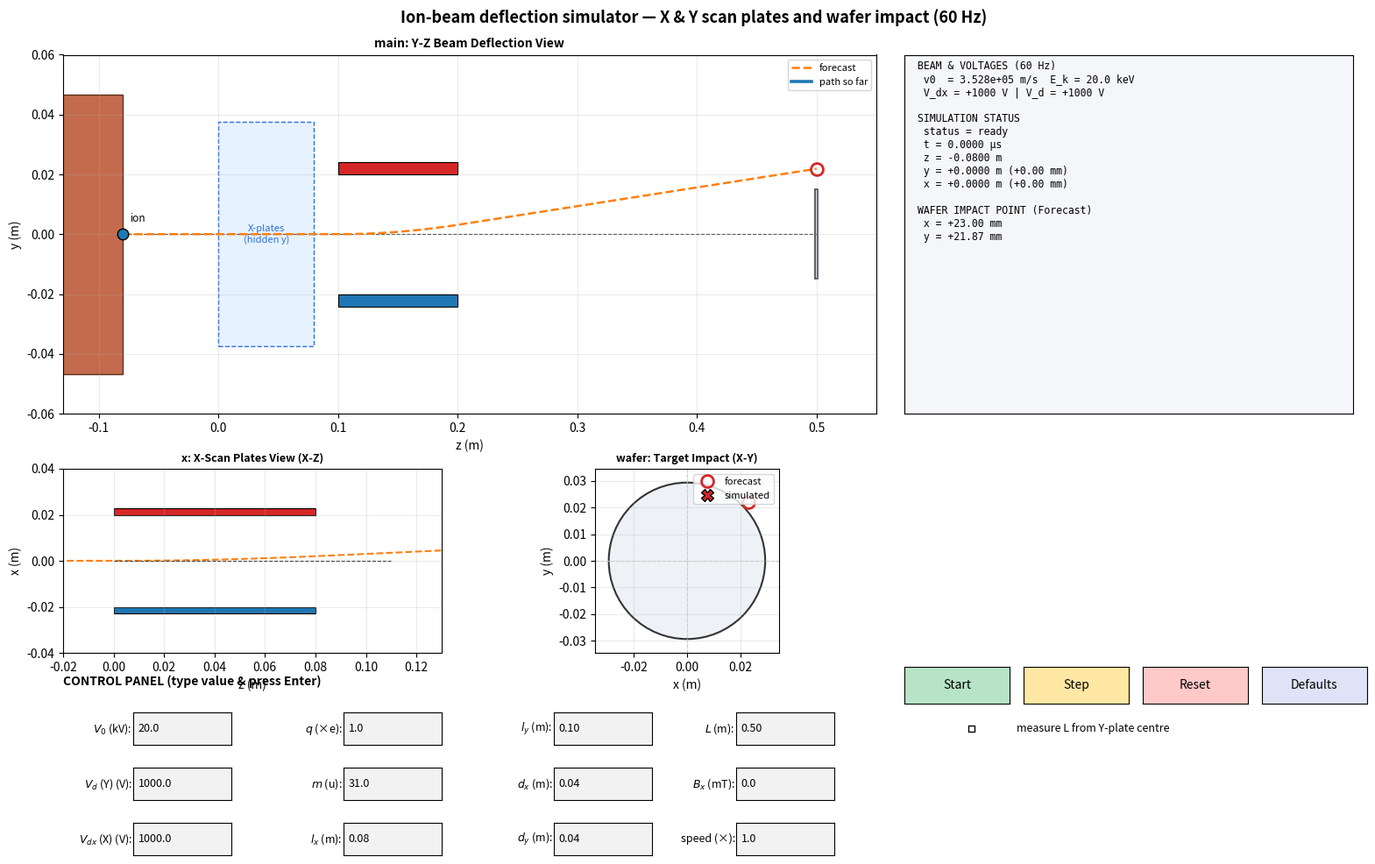

Write Python code to recreate this figure.
import math
from dataclasses import dataclass
from typing import List, Optional

import matplotlib.pyplot as plt
from matplotlib.patches import Circle, Rectangle
from matplotlib.widgets import Button, CheckButtons, TextBox



# --------------------------------------------------------------------------- #
#  Constants
# --------------------------------------------------------------------------- #
E_CHARGE = 1.602176634e-19       # C   elementary charge
AMU = 1.66053906660e-27         # kg  atomic mass unit
Z_START = -0.08                 # m   ion starts at the exit of the acceleration tube
GAP_XY = 0.02                   # m   drift distance between X-plates and Y-plates


# --------------------------------------------------------------------------- #
#  Parameters
# --------------------------------------------------------------------------- #
@dataclass
class Params:
    V0_kV: float = 20.0         # accelerating voltage              (kV)
    Vd: float = 1000.0          # Y deflecting voltage              (V)
    Vdx: float = 1000.0         # X deflecting voltage              (V)
    lx: float = 0.08            # length of X plates                (m)
    ly: float = 0.10            # length of Y plates                (m)
    dx_plate: float = 0.04      # distance between X plates         (m)
    d: float = 0.04             # distance between Y plates         (m)
    L: float = 0.50             # distance to the target wafer      (m)
    q_e: float = 1.0            # ion charge                        (multiples of e)
    m_u: float = 31.0           # ion mass                          (atomic mass units)
    Bx_mT: float = 0.0          # stray magnetic field B_x          (millitesla)
    speed: float = 1.0          # simulation speed multiplier
    L_from_centre: bool = False # False: L from Y-plate entrance / True: from Y-plate centre

    @property
    def V0(self) -> float:
        return self.V0_kV * 1e3

    @property
    def q(self) -> float:
        return self.q_e * E_CHARGE

    @property
    def m(self) -> float:
        return self.m_u * AMU

    @property
    def Bx(self) -> float:
        return self.Bx_mT * 1e-3

    @property
    def v0(self) -> float:
        return math.sqrt(2.0 * self.q * self.V0 / self.m)

    @property
    def z_x_start(self) -> float:
        return 0.0

    @property
    def z_x_end(self) -> float:
        return self.lx

    @property
    def z_y_start(self) -> float:
        return self.lx + GAP_XY

    @property
    def z_y_end(self) -> float:
        return self.lx + GAP_XY + self.ly

    @property
    def z_wafer(self) -> float:
        y_ref_centre = self.z_y_start + (self.ly / 2.0)
        return self.L + (y_ref_centre if self.L_from_centre else 0.0)

    @property
    def t_ref(self) -> float:
        return (self.z_wafer - Z_START) / self.v0


# --------------------------------------------------------------------------- #
#  Equation of motion  (state = z, y, x, vz, vy, vx)
# --------------------------------------------------------------------------- #
def region(p: Params, z: float) -> int:
    """
    0 = before X plates (z < 0)
    1 = inside X plates (0 <= z <= lx)
    2 = drift between X and Y plates (lx < z < lx + GAP_XY)
    3 = inside Y plates (lx + GAP_XY <= z <= lx + GAP_XY + ly)
    4 = after Y plates / drift to wafer
    """
    if z < 0.0:
        return 0
    if z <= p.z_x_end:
        return 1
    if z < p.z_y_start:
        return 2
    if z <= p.z_y_end:
        return 3
    return 4


def derivs(p: Params, s, reg: int):
    """Lorentz force F = q E + q v x B with E_x in X-plates, E_y in Y-plates, B_x."""
    _, y, x, vz, vy, vx = s
    k = p.q / p.m
    ex = p.Vdx / p.dx_plate if reg == 1 else 0.0
    ey = p.Vd / p.d if reg == 3 else 0.0
    bx = p.Bx

    az = k * (-vy * bx)
    ay = k * (ey + vz * bx)
    ax = k * (ex - vy * bx)
    return (vz, vy, vx, az, ay, ax)


def rk4(p: Params, s, dt: float, reg: int):
    k1 = derivs(p, s, reg)
    k2 = derivs(p, [a + 0.5 * dt * b for a, b in zip(s, k1)], reg)
    k3 = derivs(p, [a + 0.5 * dt * b for a, b in zip(s, k2)], reg)
    k4 = derivs(p, [a + dt * b for a, b in zip(s, k3)], reg)
    return tuple(a + dt / 6.0 * (b + 2 * c + 2 * e + f)
                 for a, b, c, e, f in zip(s, k1, k2, k3, k4))


def advance(p: Params, s, dt: float, reg: int, events: list, depth: int = 0):
    s1 = rk4(p, s, dt, reg)
    r1 = region(p, s1[0])
    if r1 == reg or depth >= 5:
        return s1, r1
    lo, hi = 0.0, dt
    for _ in range(50):
        mid = 0.5 * (lo + hi)
        if region(p, rk4(p, s, mid, reg)[0]) == reg:
            lo = mid
        else:
            hi = mid
    sb = rk4(p, s, hi, reg)
    rb = region(p, sb[0])
    events.append((reg, rb, sb))
    return advance(p, sb, dt - hi, rb, events, depth + 1)


def micro_step(p: Params, s, reg: int, dt: float):
    events: list = []
    s_new, reg_new = advance(p, s, dt, reg, events)
    outcome: Optional[str] = None
    frac = 1.0

    def lerp(f):
        return tuple(a + f * (b - a) for a, b in zip(s, s_new))

    half_gap_x = p.dx_plate / 2.0
    half_gap_y = p.d / 2.0

    if reg_new == 1 and abs(s_new[2]) >= half_gap_x:
        a0, a1 = abs(s[2]), abs(s_new[2])
        frac = min(1.0, max(0.0, (half_gap_x - a0) / (a1 - a0))) if a1 > a0 else 1.0
        s_new, outcome = lerp(frac), "plate_x"
    elif reg_new == 3 and abs(s_new[1]) >= half_gap_y:
        a0, a1 = abs(s[1]), abs(s_new[1])
        frac = min(1.0, max(0.0, (half_gap_y - a0) / (a1 - a0))) if a1 > a0 else 1.0
        s_new, outcome = lerp(frac), "plate_y"
    elif s_new[0] >= p.z_wafer:
        frac = (p.z_wafer - s[0]) / (s_new[0] - s[0])
        s_new, outcome = lerp(frac), "wafer"
    elif s_new[3] <= 0.0:
        outcome = "miss"
    return s_new, reg_new, events, outcome, frac


# --------------------------------------------------------------------------- #
#  Forecast
# --------------------------------------------------------------------------- #
@dataclass
class Forecast:
    z: List[float]
    y: List[float]
    x: List[float]
    outcome: str
    z_hit: float
    y_hit: float
    x_hit: float
    t_total: float
    theta_exit_y: Optional[float]
    theta_exit_x: Optional[float]
    y_exit: Optional[float]
    x_exit: Optional[float]


def compute_forecast(p: Params) -> Forecast:
    s = (Z_START, 0.0, 0.0, p.v0, 0.0, 0.0)
    reg = region(p, s[0])
    dt = p.t_ref / 700.0
    zs, ys, xs = [s[0]], [s[1]], [s[2]]
    t = 0.0
    theta_exit_y, theta_exit_x, y_exit, x_exit, outcome = None, None, None, None, None
    for _ in range(4000):
        s_new, reg_new, events, outcome, frac = micro_step(p, s, reg, dt)
        for r_from, r_to, sb in events:
            if r_from == 1 and r_to == 2 and theta_exit_x is None:
                theta_exit_x, x_exit = math.atan2(sb[5], sb[3]), sb[2]
            if r_from == 3 and r_to == 4 and theta_exit_y is None:
                theta_exit_y, y_exit = math.atan2(sb[4], sb[3]), sb[1]
        t += frac * dt
        zs.append(s_new[0])
        ys.append(s_new[1])
        xs.append(s_new[2])
        s, reg = s_new, reg_new
        if outcome:
            break
    return Forecast(zs, ys, xs, outcome or "miss", s[0], s[1], s[2], t,
                    theta_exit_y, theta_exit_x, y_exit, x_exit)


# --------------------------------------------------------------------------- #
#  Live Ion
# --------------------------------------------------------------------------- #
class Ion:
    def __init__(self, p: Params):
        self.reset(p)

    def reset(self, p: Params):
        self.s = (Z_START, 0.0, 0.0, p.v0, 0.0, 0.0)
        self.reg = region(p, Z_START)
        self.t = 0.0
        self.trail_z = [Z_START]
        self.trail_y = [0.0]
        self.trail_x = [0.0]
        self.outcome: Optional[str] = None
        self.theta_exit_y: Optional[float] = None
        self.theta_exit_x: Optional[float] = None
        self.y_exit: Optional[float] = None
        self.x_exit: Optional[float] = None

    def advance(self, p: Params, dt: float, n_sub: int = 4):
        h = dt / n_sub
        for _ in range(n_sub):
            if self.outcome:
                break
            s_new, reg_new, events, outcome, frac = micro_step(p, self.s, self.reg, h)
            for r_from, r_to, sb in events:
                if r_from == 1 and r_to == 2 and self.theta_exit_x is None:
                    self.theta_exit_x, self.x_exit = math.atan2(sb[5], sb[3]), sb[2]
                if r_from == 3 and r_to == 4 and self.theta_exit_y is None:
                    self.theta_exit_y, self.y_exit = math.atan2(sb[4], sb[3]), sb[1]
            self.t += frac * h
            self.s, self.reg, self.outcome = s_new, reg_new, outcome
            self.trail_z.append(s_new[0])
            self.trail_y.append(s_new[1])
            self.trail_x.append(s_new[2])


# --------------------------------------------------------------------------- #
#  Text Input Definitions: key, label, initial_value, column, row
# --------------------------------------------------------------------------- #
TEXT_INPUTS = [
    ("V0_kV", r"$V_0$ (kV):", "20.0", 0, 0),
    ("Vd", r"$V_d$ (Y) (V):", "1000.0", 0, 1),
    ("Vdx", r"$V_{dx}$ (X) (V):", "1000.0", 0, 2),
    ("q_e", r"$q$ (×e):", "1.0", 1, 0),
    ("m_u", r"$m$ (u):", "31.0", 1, 1),
    ("lx", r"$l_x$ (m):", "0.08", 1, 2),
    ("ly", r"$l_y$ (m):", "0.10", 2, 0),
    ("dx_plate", r"$d_x$ (m):", "0.04", 2, 1),
    ("d", r"$d_y$ (m):", "0.04", 2, 2),
    ("L", r"$L$ (m):", "0.50", 3, 0),
    ("Bx_mT", r"$B_x$ (mT):", "0.0", 3, 1),
    ("speed", "speed (×):", "1.0", 3, 2),
]


# --------------------------------------------------------------------------- #
#  Application
# --------------------------------------------------------------------------- #
class App:
    FRAME_MS = 16          # Strict ~60 Hz tick interval (~16.67 ms, set to 16ms)
    FRAMES_PER_FLIGHT = 330 # Doubled frames to match the 60 Hz rate for equal flight duration
    STEPS_PER_FLIGHT = 50

    def __init__(self):
        self.p = Params()
        self.fc = compute_forecast(self.p)
        self.ion = Ion(self.p)
        self.running = False
        self.scene = []
        self._build_figure()
        self.rebuild_scene()
        self.refresh()
        self.timer = self.fig.canvas.new_timer(interval=self.FRAME_MS)
        self.timer.add_callback(self.tick)
        self.timer.start()

    def _build_figure(self):
        self.fig = plt.figure(figsize=(16, 10.5))
        try:
            self.fig.canvas.manager.set_window_title("Ion beam deflection simulator (60 Hz)")
        except Exception:
            pass
        self.fig.suptitle("Ion-beam deflection simulator — X & Y scan plates and wafer impact (60 Hz)",
                          fontsize=13, fontweight="bold", y=0.98)

        # 1. Main plot (y-z view) -------------------------------------------
        self.ax = self.fig.add_axes([0.05, 0.54, 0.58, 0.39])
        self.ax.set_title("main: Y-Z Beam Deflection View", fontsize=10, fontweight="bold")
        self.ax.set_xlabel("z (m)")
        self.ax.set_ylabel("y (m)")
        self.ax.grid(alpha=0.25)
        (self.ln_fc,) = self.ax.plot([], [], "--", color="#ff7f0e", lw=1.8, zorder=4, label="forecast")
        (self.ln_trail,) = self.ax.plot([], [], "-", color="#1f77b4", lw=2.6, zorder=5, label="path so far")
        (self.pt_ion,) = self.ax.plot([], [], "o", ms=9, color="#1f77b4", mec="k", zorder=7)
        (self.pt_fc,) = self.ax.plot([], [], "o", ms=10, mfc="none", mec="#d62728", mew=2, zorder=6)
        (self.pt_hit,) = self.ax.plot([], [], "X", ms=10, color="#d62728", mec="k", zorder=8)
        self.ion_lbl = self.ax.annotate("ion", xy=(Z_START, 0), xytext=(6, 10),
                                   textcoords="offset points", fontsize=8.5, zorder=9)
        self.ax.legend(loc="upper right", fontsize=8, frameon=True)

        # 2. X plates window ('x') ------------------------------------------
        self.ax_x = self.fig.add_axes([0.05, 0.28, 0.27, 0.20])
        self.ax_x.set_title("x: X-Scan Plates View (X-Z)", fontsize=9, fontweight="bold")
        self.ax_x.set_xlabel("z (m)")
        self.ax_x.set_ylabel("x (m)")
        self.ax_x.grid(alpha=0.25)
        (self.ln_x_fc,) = self.ax_x.plot([], [], "--", color="#ff7f0e", lw=1.5)
        (self.ln_x_trail,) = self.ax_x.plot([], [], "-", color="#2ca02c", lw=2.0)
        (self.pt_x_ion,) = self.ax_x.plot([], [], "o", ms=8, color="#2ca02c", mec="k")

        # 3. Wafer window ('wafer') -----------------------------------------
        self.ax_wafer = self.fig.add_axes([0.36, 0.28, 0.27, 0.20])
        self.ax_wafer.set_title("wafer: Target Impact (X-Y)", fontsize=9, fontweight="bold")
        self.ax_wafer.set_xlabel("x (m)")
        self.ax_wafer.set_ylabel("y (m)")
        self.ax_wafer.grid(alpha=0.25)
        self.ax_wafer.set_aspect("equal")
        (self.pt_wafer_fc,) = self.ax_wafer.plot([], [], "o", ms=10, mfc="none", mec="#d62728", mew=2, label="forecast")
        (self.pt_wafer_hit,) = self.ax_wafer.plot([], [], "X", ms=10, color="#d62728", mec="k", label="simulated")
        self.ax_wafer.legend(loc="upper right", fontsize=8)

        # 4. Results panel --------------------------------------------------
        self.axi = self.fig.add_axes([0.65, 0.54, 0.32, 0.39])
        self.axi.set_xticks([])
        self.axi.set_yticks([])
        self.axi.set_facecolor("#f5f6fa")
        self.info = self.axi.text(0.03, 0.985, "", va="top", ha="left", family="monospace",
                                  fontsize=8.3, transform=self.axi.transAxes)

        # 5. Buttons --------------------------------------------------------
        bw, bh, by = 0.075, 0.04, 0.225
        self.b_run = Button(self.fig.add_axes([0.65, by, bw, bh]), "Start", color="#b7e4c7")
        self.b_step = Button(self.fig.add_axes([0.735, by, bw, bh]), "Step", color="#ffe8a3")
        self.b_reset = Button(self.fig.add_axes([0.82, by, bw, bh]), "Reset", color="#ffc9c9")
        self.b_def = Button(self.fig.add_axes([0.905, by, bw, bh]), "Defaults", color="#dfe3f7")
        for b in (self.b_run, self.b_step, self.b_reset, self.b_def):
            b.label.set_fontsize(10)
        self.b_run.on_clicked(self.on_run)
        self.b_step.on_clicked(self.on_step)
        self.b_reset.on_clicked(self.on_reset)
        self.b_def.on_clicked(self.on_defaults)

        # Check-box for L reference -----------------------------------------
        ax_chk = self.fig.add_axes([0.65, 0.175, 0.32, 0.045])
        ax_chk.set_frame_on(False)
        self.chk = CheckButtons(ax_chk, ["measure L from Y-plate centre"], [False])
        self.chk.labels[0].set_fontsize(9)
        self.chk.on_clicked(self.on_param)

        # 6. Text inputs control panel --------------------------------------
        self.fig.text(0.05, 0.245, "CONTROL PANEL (type value & press Enter)", fontsize=10, fontweight="bold")
        self.txt_boxes = {}
        col_x = [0.10, 0.25, 0.40, 0.53]
        row_y = [0.18, 0.12, 0.06]
        for key, label, vinit, col, row in TEXT_INPUTS:
            tax = self.fig.add_axes([col_x[col], row_y[row], 0.07, 0.035])
            txt_box = TextBox(tax, label, initial=vinit)
            txt_box.label.set_fontsize(9)
            txt_box.text_disp.set_fontsize(9)
            txt_box.on_submit(self.on_param)
            self.txt_boxes[key] = txt_box

        self.fig.canvas.mpl_connect("key_press_event", self.on_key)

    def rebuild_scene(self):
        for a in self.scene:
            try:
                a.remove()
            except Exception:
                pass
        self.scene = []
        add = self.scene.append
        ax, ax_x, ax_w, p, fc = self.ax, self.ax_x, self.ax_wafer, self.p, self.fc

        ymax_path = max((abs(v) for v in fc.y), default=0.0)
        yl = max(0.06, 0.9 * p.d, 1.35 * ymax_path)
        zw = p.z_wafer

        ax.set_xlim(Z_START - 0.05, zw + 0.05)
        ax.set_ylim(-yl, yl)
        th = 0.07 * yl
        hh = 0.78 * yl

        # Main view: acceleration tube
        add(ax.add_patch(Rectangle((Z_START - 0.06, -hh), 0.06, 2 * hh, fc="#c46b4d", ec="#5c2e1e", lw=1.0, zorder=1)))
        # X-plates in main view (indicated)
        add(ax.add_patch(Rectangle((0, -hh * 0.8), p.lx, 2 * hh * 0.8, fc="#e6f2ff", ec="#2a6fdb", lw=1.0, ls="--", zorder=1)))
        add(ax.text(p.lx / 2, 0, "X-plates\n(hidden y)", color="#2a6fdb", ha="center", va="center", fontsize=8, zorder=2))
        # Y-plates in main view
        add(ax.add_patch(Rectangle((p.z_y_start, p.d / 2), p.ly, th, fc="#d62728", ec="k", lw=0.8, zorder=2)))
        add(ax.add_patch(Rectangle((p.z_y_start, -p.d / 2 - th), p.ly, th, fc="#1f77b4", ec="k", lw=0.8, zorder=2)))
        # Target wafer in main view
        add(ax.add_patch(Rectangle((zw - 0.001, -0.015), 0.002, 0.03, fc="#d9dcf2", ec="#444", lw=1.2, zorder=1)))
        add(ax.plot([Z_START, zw], [0, 0], "--", color="#444", lw=0.8, zorder=1)[0])

        # X window view
        xmax_path = max((abs(v) for v in fc.x), default=0.0)
        xl = max(0.04, 0.9 * p.dx_plate, 1.4 * xmax_path)
        ax_x.set_xlim(-0.02, p.lx + 0.05)
        ax_x.set_ylim(-xl, xl)
        th_x = 0.07 * xl
        ax_x.add_patch(Rectangle((0, p.dx_plate / 2), p.lx, th_x, fc="#d62728", ec="k", lw=0.8))
        ax_x.add_patch(Rectangle((0, -p.dx_plate / 2 - th_x), p.lx, th_x, fc="#1f77b4", ec="k", lw=0.8))
        ax_x.plot([0, p.lx + 0.03], [0, 0], "--", color="#444", lw=0.8)

        # Wafer window view (X-Y)
        w_lim = max(0.02, 1.5 * max(abs(fc.x_hit), abs(fc.y_hit), 0.01))
        self.ax_wafer.set_xlim(-w_lim, w_lim)
        self.ax_wafer.set_ylim(-w_lim, w_lim)
        wafer_circle = Circle((0, 0), w_lim * 0.85, fc="#eef2f7", ec="#333", lw=1.5, zorder=1)
        self.ax_wafer.add_patch(wafer_circle)
        self.ax_wafer.axhline(0, color="#ccc", lw=0.8, ls="--")
        self.ax_wafer.axvline(0, color="#ccc", lw=0.8, ls="--")

    def refresh(self):
        p, fc, ion = self.p, self.fc, self.ion
        self.ln_fc.set_data(fc.z, fc.y)
        self.ln_trail.set_data(ion.trail_z, ion.trail_y)
        self.pt_ion.set_data([ion.s[0]], [ion.s[1]])
        self.ion_lbl.xy = (ion.s[0], ion.s[1])

        self.ln_x_fc.set_data(fc.z[:len(fc.x)], fc.x)
        self.ln_x_trail.set_data(ion.trail_z, ion.trail_x)
        self.pt_x_ion.set_data([ion.s[0]], [ion.s[2]])

        if fc.outcome in ("wafer", "plate_y", "plate_x"):
            self.pt_fc.set_data([fc.z_hit], [fc.y_hit])
            self.pt_wafer_fc.set_data([fc.x_hit], [fc.y_hit])
        else:
            self.pt_fc.set_data([], [])
            self.pt_wafer_fc.set_data([], [])

        if ion.outcome in ("wafer", "plate_y", "plate_x"):
            self.pt_hit.set_data([ion.s[0]], [ion.s[1]])
            self.pt_wafer_hit.set_data([ion.s[2]], [ion.s[1]])
        else:
            self.pt_hit.set_data([], [])
            self.pt_wafer_hit.set_data([], [])

        self.info.set_text(self.info_text())
        self.b_run.label.set_text("Stop" if self.running else "Start")
        self.fig.canvas.draw()

    def info_text(self) -> str:
        p, fc, ion = self.p, self.fc, self.ion
        L_ = []
        L_.append("BEAM & VOLTAGES (60 Hz)")
        L_.append(f" v0  = {p.v0:.3e} m/s  E_k = {p.q_e * p.V0_kV:.1f} keV")
        L_.append(f" V_dx = {p.Vdx:+.0f} V | V_d = {p.Vd:+.0f} V")
        L_.append("")
        L_.append("SIMULATION STATUS")
        status = {"wafer": "reached wafer", "plate_y": "HIT Y PLATE",
                  "plate_x": "HIT X PLATE", "miss": "turned back"}.get(ion.outcome or "")
        if status is None:
            status = "running" if self.running else ("ready" if ion.t == 0 else "paused")
        L_.append(f" status = {status}")
        L_.append(f" t = {ion.t * 1e6:.4f} µs")
        L_.append(f" z = {ion.s[0]:+.4f} m")
        L_.append(f" y = {ion.s[1]:+.4f} m ({ion.s[1]*1e3:+.2f} mm)")
        L_.append(f" x = {ion.s[2]:+.4f} m ({ion.s[2]*1e3:+.2f} mm)")
        L_.append("")
        L_.append("WAFER IMPACT POINT (Forecast)")
        if fc.outcome == "wafer":
            L_.append(f" x = {fc.x_hit * 1e3:+.2f} mm")
            L_.append(f" y = {fc.y_hit * 1e3:+.2f} mm")
        else:
            L_.append(f" outcome: {fc.outcome}")
        return "\n".join(L_)

    def read_params(self):
        v = {}
        for k, tb in self.txt_boxes.items():
            try:
                v[k] = float(tb.text)
            except ValueError:
                v[k] = getattr(self.p, k, 1.0)
        self.p = Params(V0_kV=v["V0_kV"], Vd=v["Vd"], Vdx=v["Vdx"], lx=v["lx"], ly=v["ly"],
                        dx_plate=v["dx_plate"], d=v["d"], L=v["L"], q_e=v["q_e"],
                        m_u=v["m_u"], Bx_mT=v["Bx_mT"], speed=v["speed"],
                        L_from_centre=bool(self.chk.get_status()[0]))

    def on_param(self, _=None):
        self.read_params()
        self.fc = compute_forecast(self.p)
        self.ion.reset(self.p)
        self.rebuild_scene()
        self.refresh()

    def on_run(self, _=None):
        if self.ion.outcome:
            self.ion.reset(self.p)
        self.running = not self.running
        self.refresh()

    def on_step(self, _=None):
        self.running = False
        if self.ion.outcome:
            self.ion.reset(self.p)
        self.ion.advance(self.p, self.p.t_ref / self.STEPS_PER_FLIGHT)
        self.refresh()

    def on_reset(self, _=None):
        self.running = False
        self.ion.reset(self.p)
        self.refresh()

    def on_defaults(self, _=None):
        self.running = False
        for key, _, vinit, _, _ in TEXT_INPUTS:
            if key in self.txt_boxes:
                self.txt_boxes[key].set_val(vinit)
        if self.chk.get_status()[0]:
            self.chk.eventson = False
            self.chk.set_active(0)
            self.chk.eventson = True
        self.on_param()

    def on_key(self, event):
        if event.key == " ":
            self.on_run()
        elif event.key in ("n", "N"):
            self.on_step()

    def tick(self):
        if not self.running:
            return
        dt = self.p.t_ref / self.FRAMES_PER_FLIGHT * self.p.speed
        self.ion.advance(self.p, dt)
        if self.ion.outcome:
            self.running = False
        self.refresh()


def main():
    app = App()
    plt.show()
    return app


if __name__ == "__main__":
    main()
